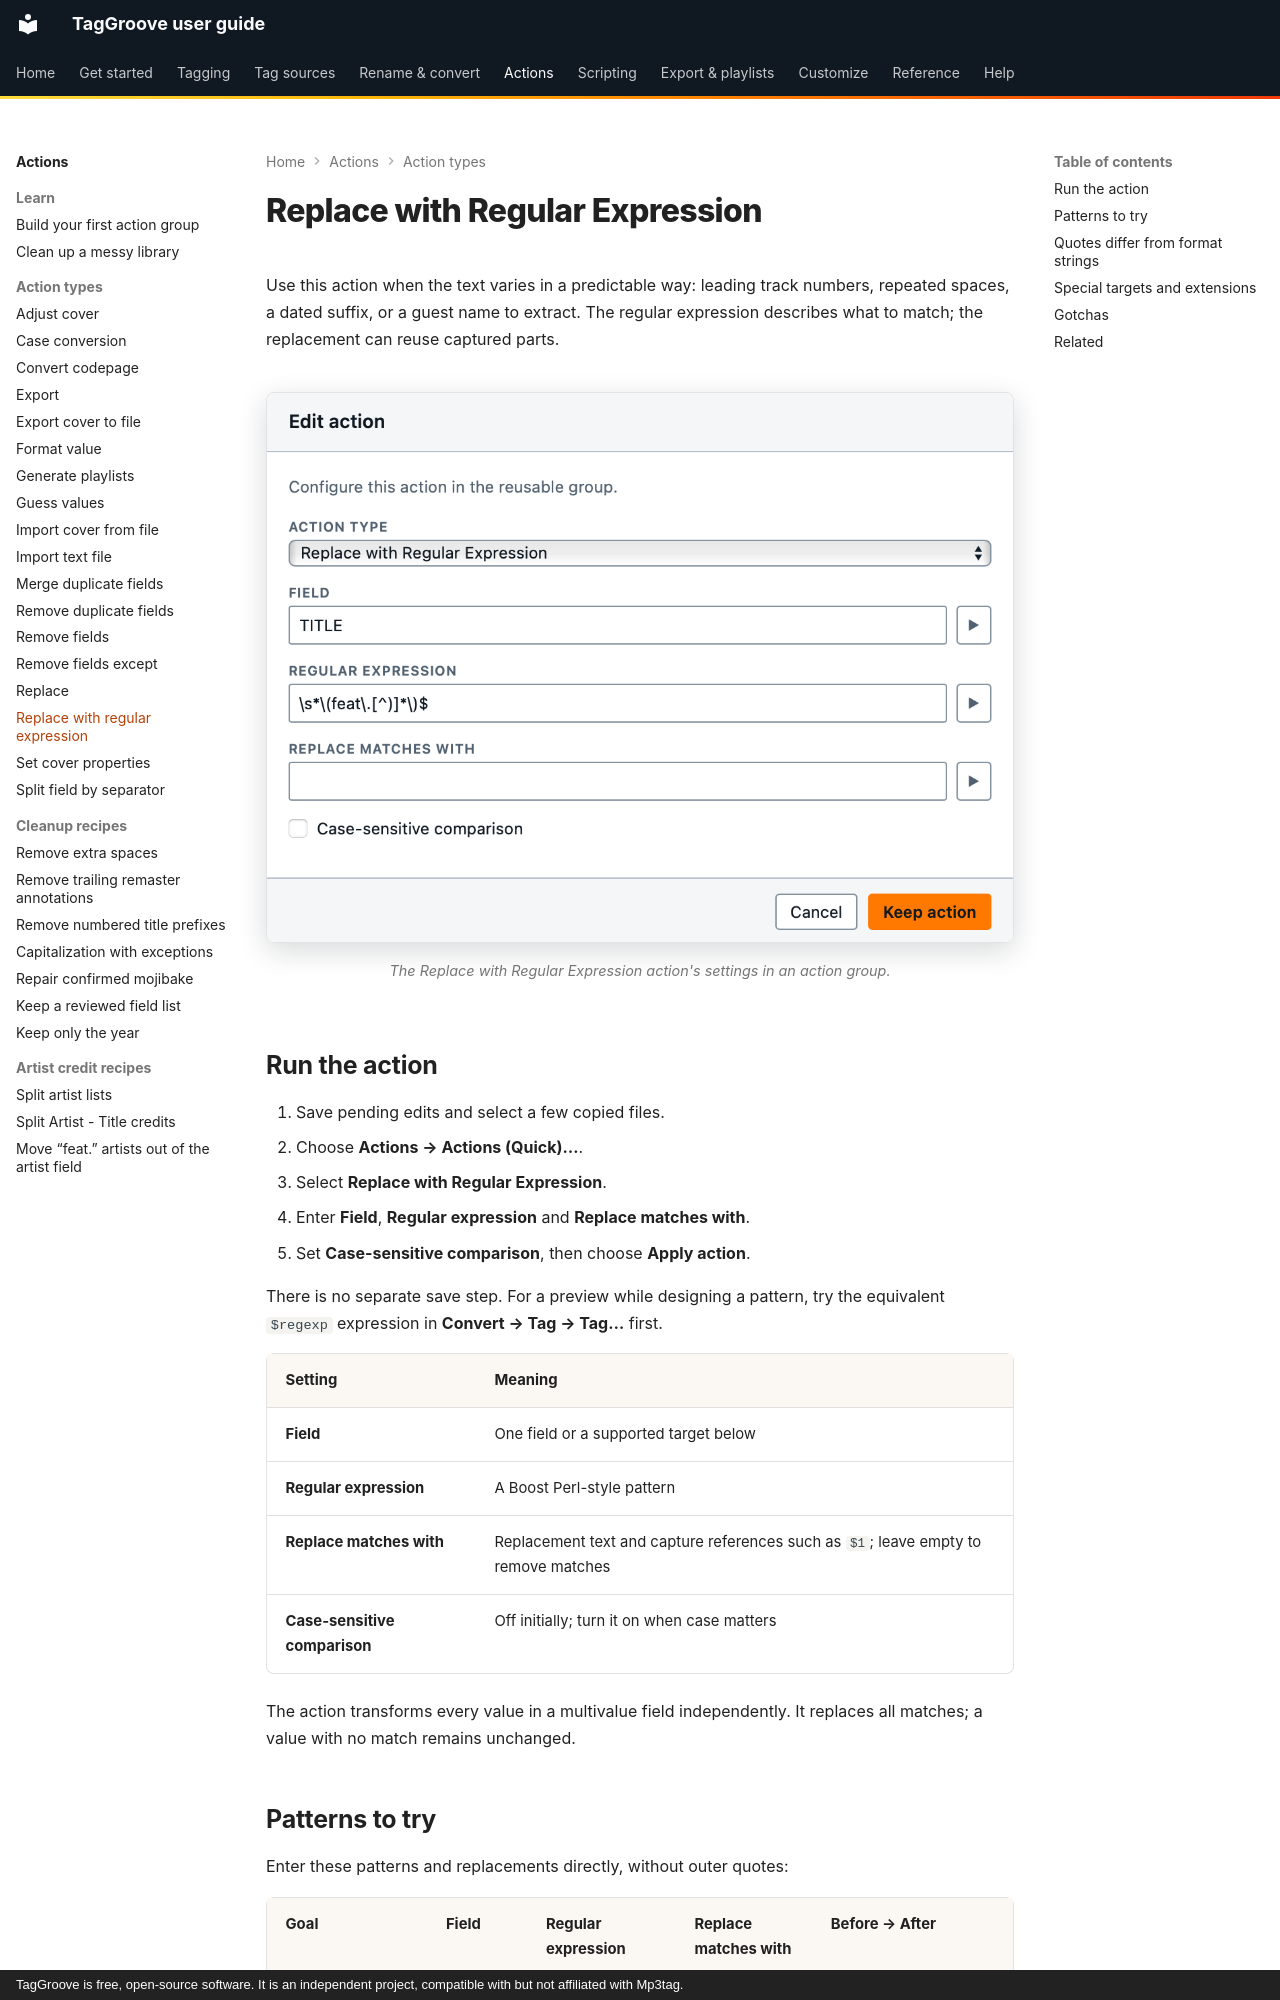

repository: johnneerdael/TagGroove · page: actions/replace-regexp/index.html · generator: mkdocs · copyright: TagGroove is free, open-source software. It is an independent project, compatible with but not affiliated with Mp3tag.

# Replace with Regular Expression

Use this action when the text varies in a predictable way: leading track
numbers, repeated spaces, a dated suffix, or a guest name to extract.
The regular expression describes what to match; the replacement can reuse
captured parts.

<!-- figure:action-regex-replace -->
<figure markdown>
![The Edit action dialog with the action type set to Replace with Regular Expression and its settings](../assets/screens/action-regex-replace-light.png#only-light)
![The Edit action dialog with the action type set to Replace with Regular Expression and its settings](../assets/screens/action-regex-replace-dark.png#only-dark)
<figcaption>The Replace with Regular Expression action's settings in an action group.</figcaption>
</figure>
<!-- /figure -->

## Run the action

1. Save pending edits and select a few copied files.
2. Choose **Actions → Actions (Quick)…**.
3. Select **Replace with Regular Expression**.
4. Enter **Field**, **Regular expression** and **Replace matches with**.
5. Set **Case-sensitive comparison**, then choose **Apply action**.

There is no separate save step. For a preview while designing a pattern,
try the equivalent `$regexp` expression in **Convert → Tag → Tag…** first.

| Setting | Meaning |
|---|---|
| **Field** | One field or a supported target below |
| **Regular expression** | A Boost Perl-style pattern |
| **Replace matches with** | Replacement text and capture references such as `$1`; leave empty to remove matches |
| **Case-sensitive comparison** | Off initially; turn it on when case matters |

The action transforms every value in a multivalue field independently.
It replaces all matches; a value with no match remains unchanged.
